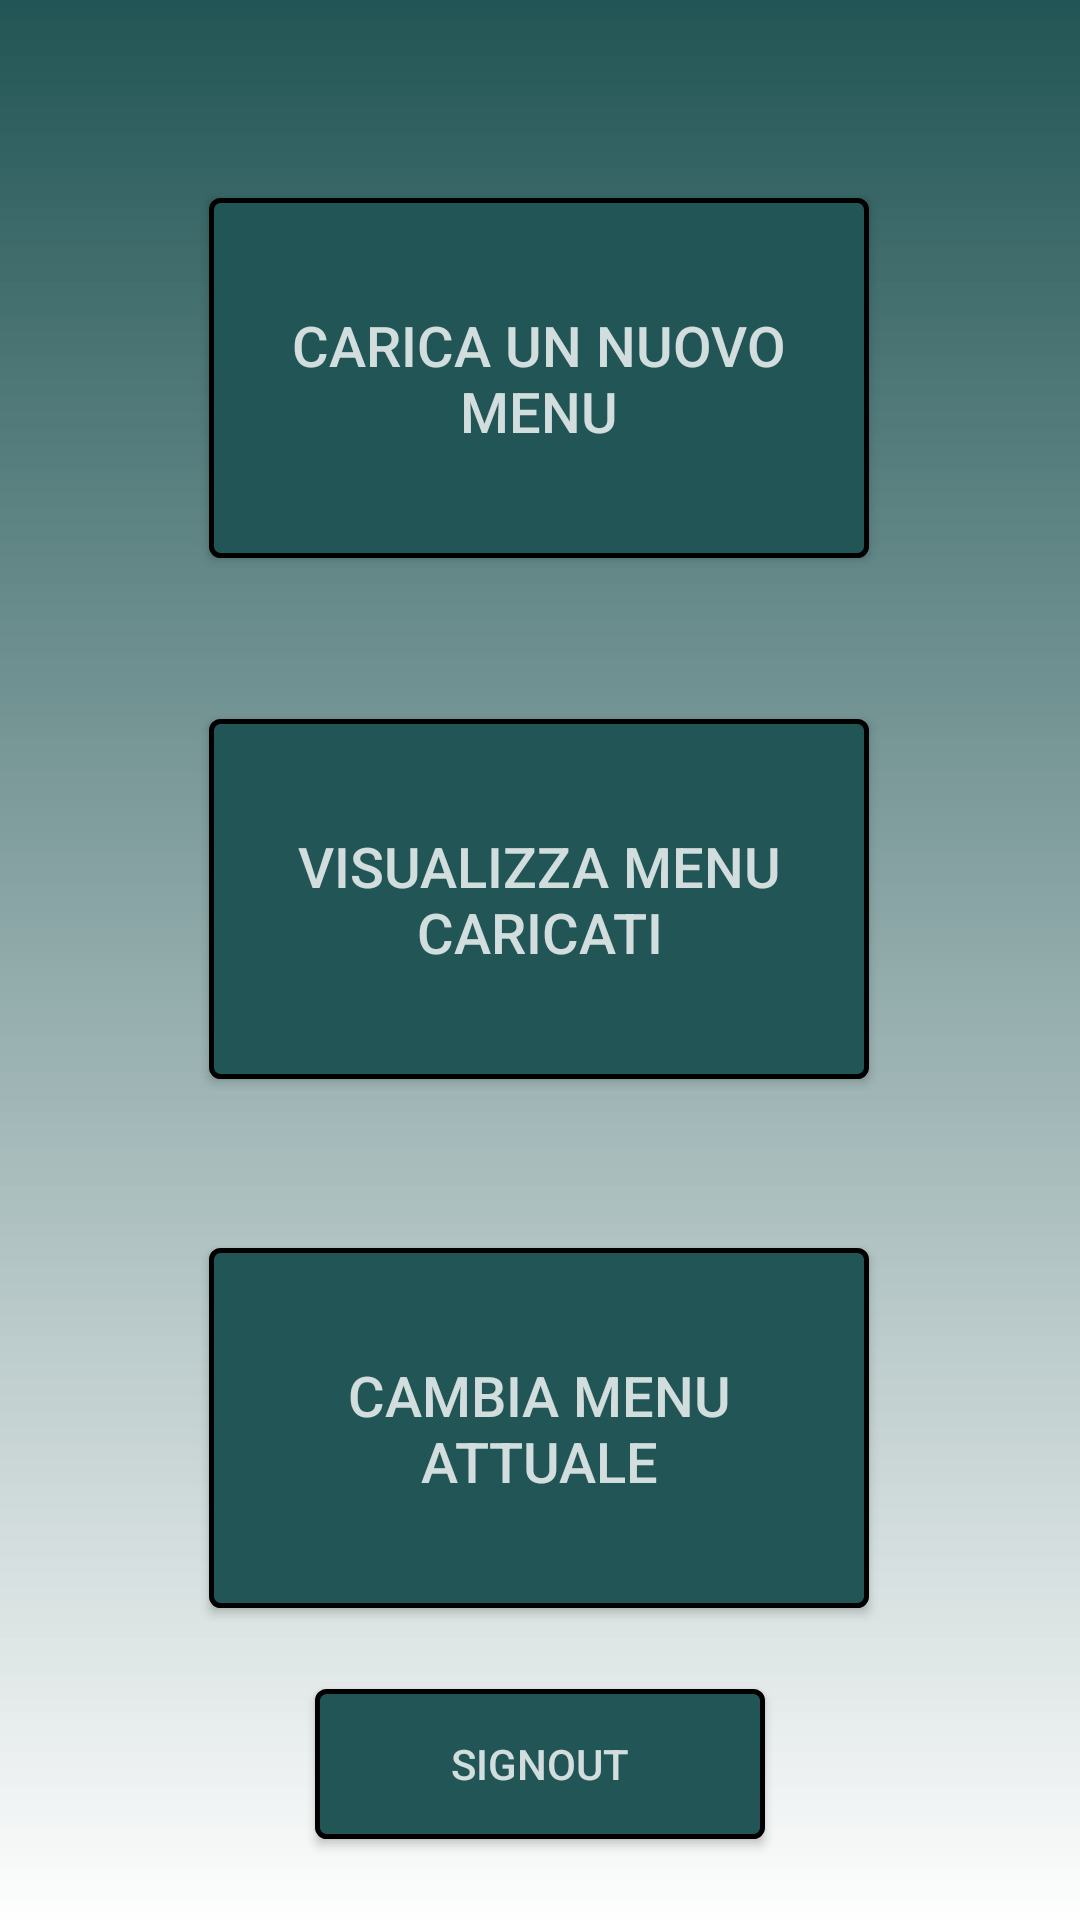

The Android layout XML behind this screen, and the referenced resources:
<!-- AndroidManifest.xml: application theme AppTheme -->
<!-- res/layout/menu_web_handler.xml -->
<?xml version="1.0" encoding="utf-8"?>
<androidx.constraintlayout.widget.ConstraintLayout xmlns:android="http://schemas.android.com/apk/res/android"
    xmlns:app="http://schemas.android.com/apk/res-auto"
    xmlns:tools="http://schemas.android.com/tools"
    android:layout_width="match_parent"
    android:layout_height="match_parent"
    android:background="@drawable/background">


    <Button
        android:id="@+id/showMenu"
        android:layout_width="220dp"
        android:layout_height="120dp"
        android:background="@drawable/button_border"
        android:text="@string/visualizza_menu_caricati"
        android:textColor="@color/white"
        android:textSize="18.5sp"
        app:layout_constraintBottom_toBottomOf="parent"
        app:layout_constraintEnd_toEndOf="parent"
        app:layout_constraintHorizontal_bias="0.497"
        app:layout_constraintStart_toStartOf="parent"
        app:layout_constraintTop_toTopOf="parent"
        app:layout_constraintVertical_bias="0.461" />

    <Button
        android:id="@+id/change"
        android:layout_width="220dp"
        android:layout_height="120dp"
        android:background="@drawable/button_border"
        android:textColor="@color/white"
        android:text="cambia menu     attuale"
        android:textSize="18.5sp"
        app:layout_constraintBottom_toBottomOf="parent"
        app:layout_constraintEnd_toEndOf="parent"
        app:layout_constraintHorizontal_bias="0.497"
        app:layout_constraintStart_toStartOf="parent"
        app:layout_constraintTop_toTopOf="parent"
        app:layout_constraintVertical_bias="0.8" />

    <Button
        android:id="@+id/uploadButton"
        android:layout_width="220dp"
        android:layout_height="120dp"
        android:background = "@drawable/button_border"
        android:textColor="@color/white"
        android:text="carica un nuovo      menu"
        android:textSize="18.5sp"
        app:layout_constraintBottom_toBottomOf="parent"
        app:layout_constraintEnd_toEndOf="parent"
        app:layout_constraintHorizontal_bias="0.497"
        app:layout_constraintStart_toStartOf="parent"
        app:layout_constraintTop_toTopOf="parent"
        app:layout_constraintVertical_bias="0.127" />

    <Button
        android:id="@+id/signout"
        android:layout_width="150dp"
        android:layout_height="50dp"
        android:text="Signout"
        android:background="@drawable/button_border"
        android:textColor="@color/white"
        app:layout_constraintBottom_toBottomOf="parent"
        app:layout_constraintEnd_toEndOf="parent"
        app:layout_constraintStart_toStartOf="parent"
        app:layout_constraintTop_toBottomOf="@+id/change" />


</androidx.constraintlayout.widget.ConstraintLayout>
<!-- resources referenced by this layout -->
<resources>
  <color name="white">#ccffffff</color>
  <!-- drawable background (drawable) -->
  <?xml version="1.0" encoding="utf-8"?>
  <shape xmlns:android="http://schemas.android.com/apk/res/android">
   <gradient
       android:startColor="@color/test"
       android:endColor="@color/white"
       android:angle="-90" />
  </shape>
  <!-- drawable button_border (drawable) -->
  <?xml version="1.0" encoding="utf-8"?>
  <shape xmlns:android="http://schemas.android.com/apk/res/android"
      android:shape="rectangle">
      <gradient
          android:startColor="@color/test"
          android:endColor="@color/test"
          ></gradient>
      <corners
          android:radius="3dp"
          ></corners>
      <stroke
          android:width="5px"
          android:color="#000000"
          ></stroke>
  
  </shape>
  <string name="visualizza_menu_caricati">Visualizza Menu Caricati</string>
  <style name="AppTheme" parent="Theme.AppCompat.Light.DarkActionBar">
  
          <item name="colorPrimary">@color/test</item>
          
  
  
      </style>
  <color name="test">#FF225555</color>
</resources>
